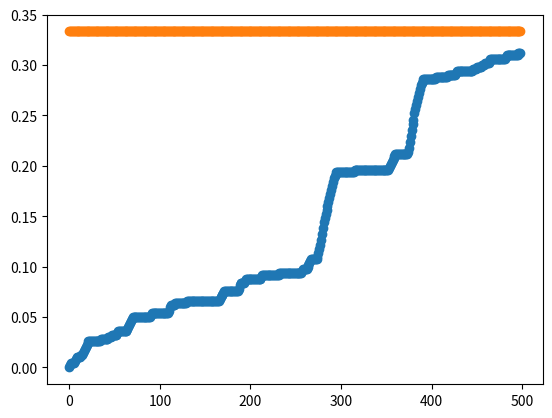

Recreate this plot in Python.
import matplotlib.pyplot as plt
import numpy as np
import statistics

average_arrival_rate = 0.2
average_service_rate = 0.5

rho = (average_arrival_rate * (1 - average_service_rate)) / (average_service_rate * (1 - average_arrival_rate))  # rho

run_time = 500  #run time
q = np.zeros(run_time, dtype=int)
empirical_average_q = np.zeros(run_time)
empirical_queuelen = []
for i in range(len(q)):
    a = np.random.binomial(1, average_arrival_rate)
    s = np.random.binomial(1, average_service_rate)
    if i < len(q)-1:
        q[i+1] = max(q[i] + a - s, 0)
        Sum = sum(q)
        average = Sum / len(q)
        empirical_queuelen.append(average)                   # calculating empirical queue length
        


max_queue_size = np.amax(q)                                  # max queue length
theoretical_queuelen = rho / (1 - rho)                       # finding theoretical queue length
print(statistics.median(q))                                  # Median of empirical queue length
print(statistics.mean(q))                                    # Mean of empirical queue length
print(theoretical_queuelen)
print(max_queue_size)
list_theoretical_queue_len = [theoretical_queuelen] * (len(empirical_queuelen))  #making list variable for
                                                                                 # theoretical queue length of size = runtime

t = np.arange(0, len(empirical_queuelen), dtype=int)
plt.scatter(t, empirical_queuelen)
plt.scatter(t, list_theoretical_queue_len)
plt.show()

